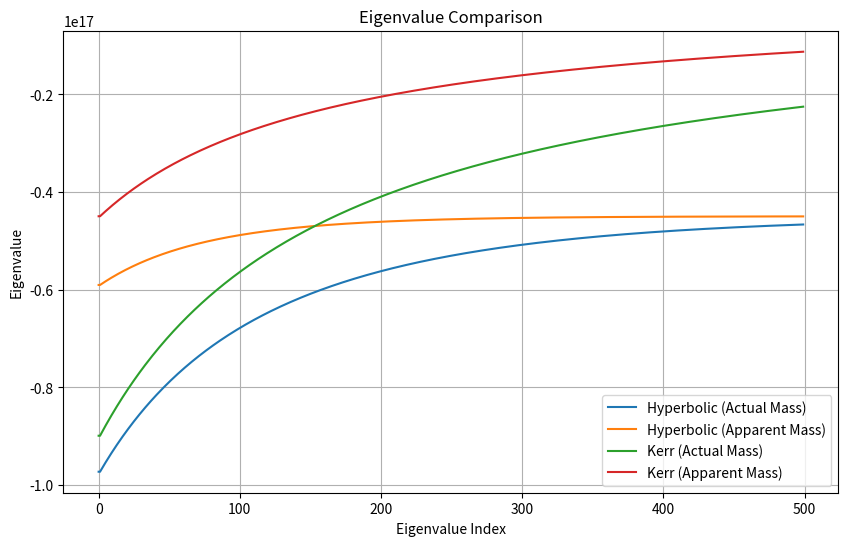
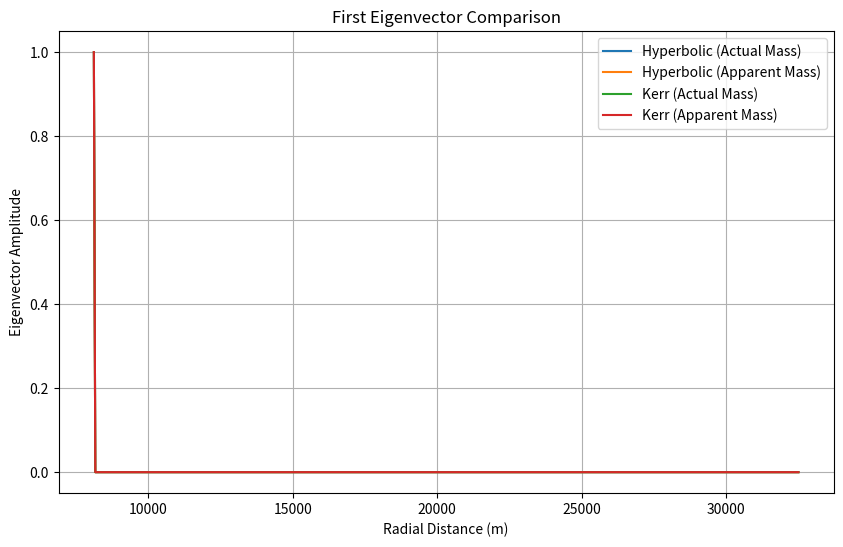

Python code for these plots, in order:
import numpy as np
import matplotlib.pyplot as plt
from scipy.linalg import eigh

# Constants
G = 6.67430e-11  # Gravitational constant, m^3 kg^-1 s^-2
M = 5.5 * 1.989e30  # Mass of the black hole in kg
M_app = M / 2  # Apparent mass due to entanglement
c = 2.998e8  # Speed of light, m/s
a = 0.9  # Spin parameter, dimensionless
r_s = 2 * G * M / c**2  # Schwarzschild radius, m
r_s_app = r_s / 2  # Apparent Schwarzschild radius

# Define a grid for r
r_min = 0.5 * r_s
r_max = 2 * r_s
N = 500
r = np.linspace(r_min, r_max, N)
dr = r[1] - r[0]

# Hyperbolic Tangent Model Potential
def potential_hyperbolic(r, r_s, G, M):
    x = r / r_s
    return -G * M / (r_s * np.tanh(x))

# Traditional Kerr Model Potential
def potential_kerr(r, G, M, a):
    return -G * M / (r * (1 + a**2 / r**2))

# Calculate the potentials for actual and apparent masses
V_hyperbolic = potential_hyperbolic(r, r_s, G, M)
V_hyperbolic_app = potential_hyperbolic(r, r_s_app, G, M_app)
V_kerr = potential_kerr(r, G, M, a)
V_kerr_app = potential_kerr(r, G, M_app, a)

# Construct the Hamiltonian matrix
def construct_hamiltonian(V, dr):
    N = len(V)
    H = np.zeros((N, N))
    for i in range(1, N-1):
        H[i, i] = 2 / dr**2 + V[i]
        H[i, i-1] = H[i, i+1] = -1 / dr**2
    H[0, 0] = H[N-1, N-1] = 1 / dr**2 + V[0]  # Boundary conditions
    return H

# Solve for eigenvalues and eigenvectors
H_hyperbolic = construct_hamiltonian(V_hyperbolic, dr)
H_hyperbolic_app = construct_hamiltonian(V_hyperbolic_app, dr)
H_kerr = construct_hamiltonian(V_kerr, dr)
H_kerr_app = construct_hamiltonian(V_kerr_app, dr)

eigenvalues_hyperbolic, eigenvectors_hyperbolic = eigh(H_hyperbolic)
eigenvalues_hyperbolic_app, eigenvectors_hyperbolic_app = eigh(H_hyperbolic_app)
eigenvalues_kerr, eigenvectors_kerr = eigh(H_kerr)
eigenvalues_kerr_app, eigenvectors_kerr_app = eigh(H_kerr_app)

# Plot the eigenvalues
plt.figure(figsize=(10, 6))
plt.plot(eigenvalues_hyperbolic, label='Hyperbolic (Actual Mass)')
plt.plot(eigenvalues_hyperbolic_app, label='Hyperbolic (Apparent Mass)')
plt.plot(eigenvalues_kerr, label='Kerr (Actual Mass)')
plt.plot(eigenvalues_kerr_app, label='Kerr (Apparent Mass)')
plt.xlabel('Eigenvalue Index')
plt.ylabel('Eigenvalue')
plt.title('Eigenvalue Comparison')
plt.legend()
plt.grid(True)
plt.show()

# Plot the first eigenvector
plt.figure(figsize=(10, 6))
plt.plot(r, eigenvectors_hyperbolic[:, 0], label='Hyperbolic (Actual Mass)')
plt.plot(r, eigenvectors_hyperbolic_app[:, 0], label='Hyperbolic (Apparent Mass)')
plt.plot(r, eigenvectors_kerr[:, 0], label='Kerr (Actual Mass)')
plt.plot(r, eigenvectors_kerr_app[:, 0], label='Kerr (Apparent Mass)')
plt.xlabel('Radial Distance (m)')
plt.ylabel('Eigenvector Amplitude')
plt.title('First Eigenvector Comparison')
plt.legend()
plt.grid(True)
plt.show()